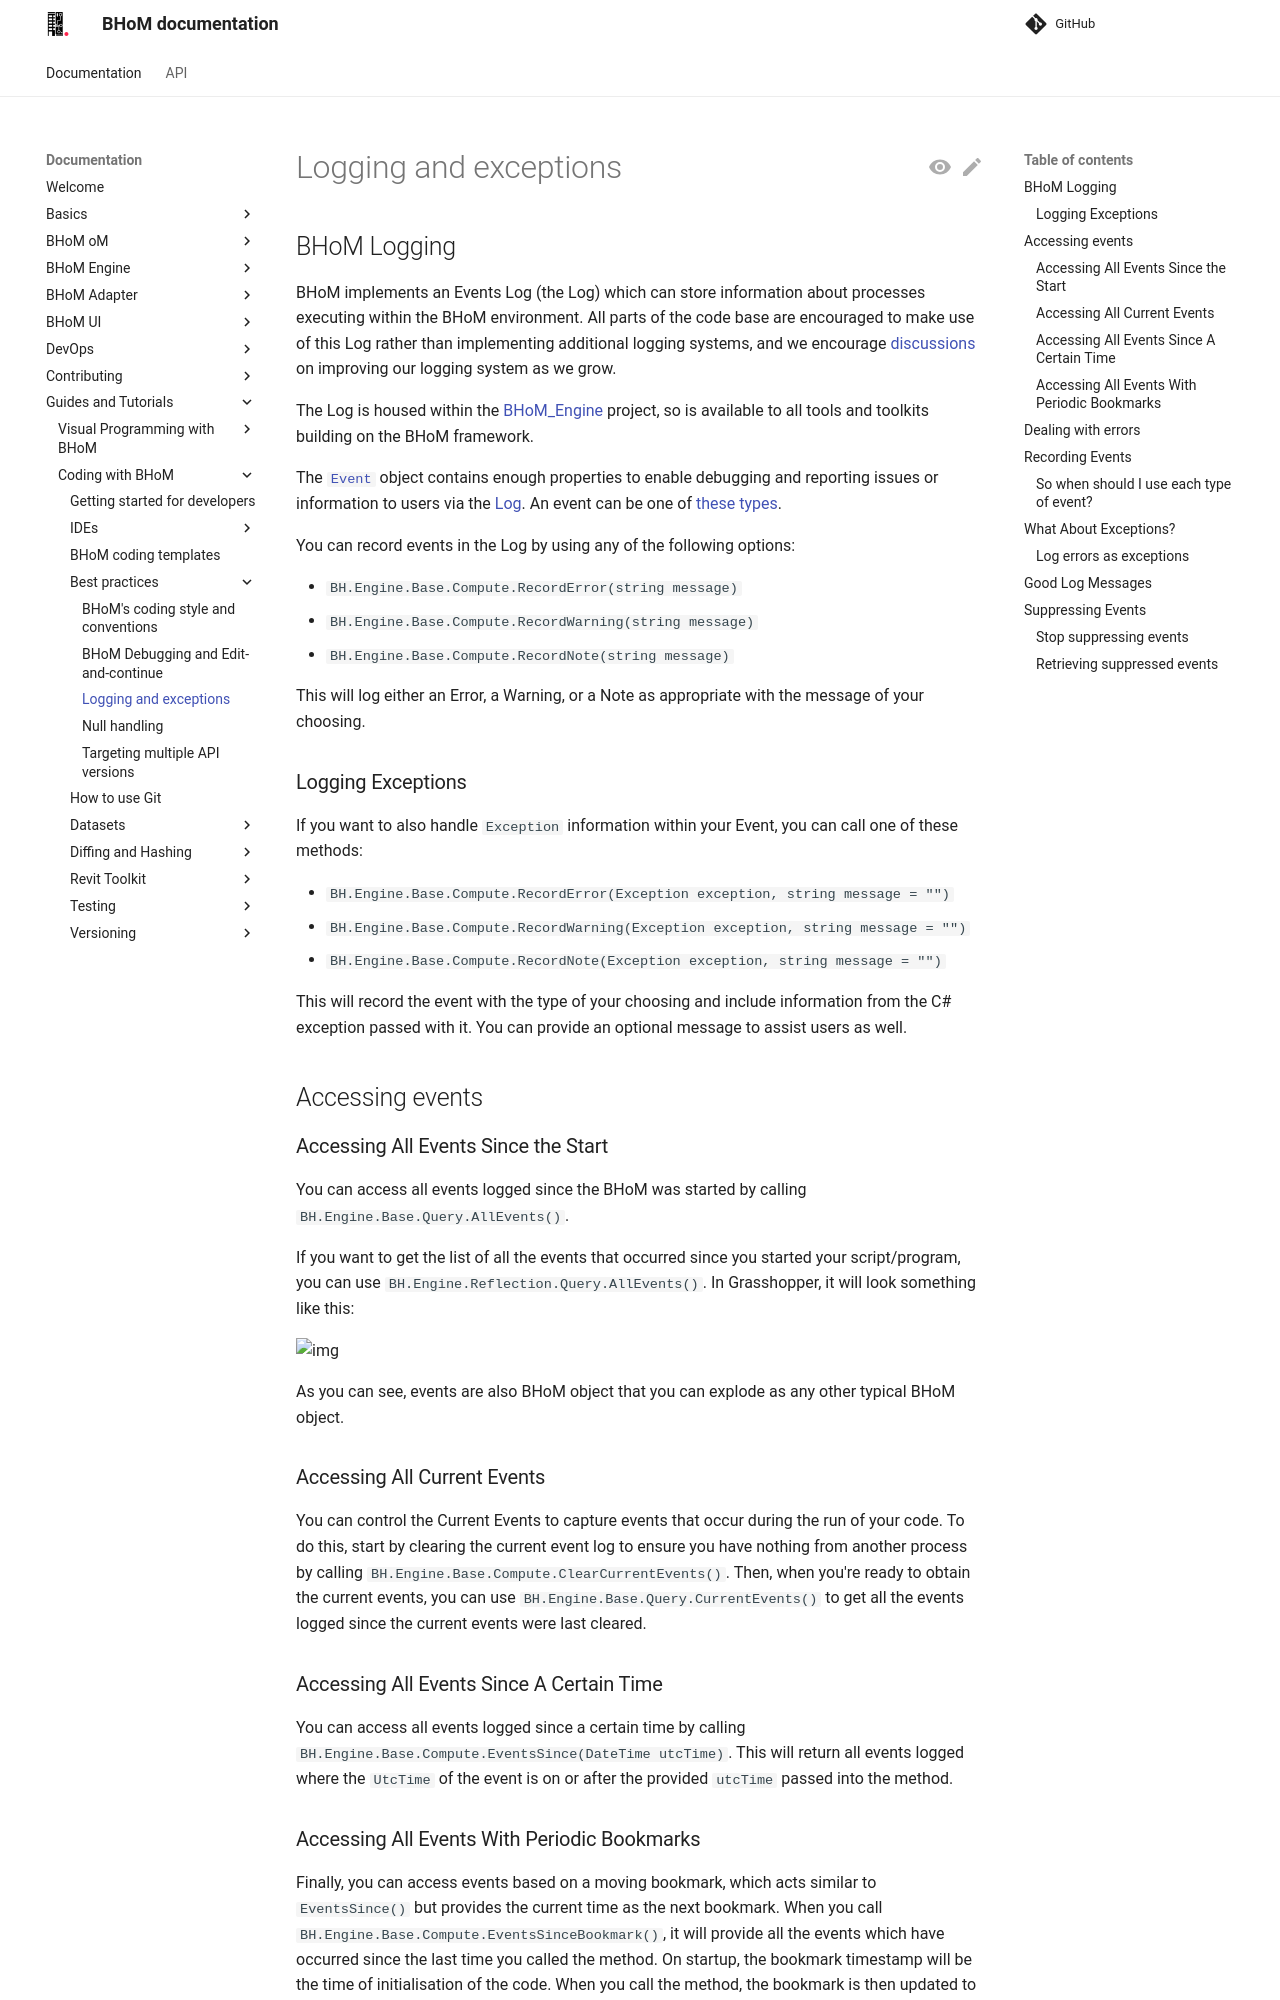

repository: BHoM/documentation · page: Guides-and-Tutorials/Coding-with-BHoM/Best-practices/Handling-Exceptional-Events/index.html · generator: mkdocs

# Logging and exceptions

## BHoM Logging

BHoM implements an Events Log (the Log) which can store information about processes executing within the BHoM environment. All parts of the code base are encouraged to make use of this Log rather than implementing additional logging systems, and we encourage [discussions](https://github.com/orgs/BHoM/discussions) on improving our logging system as we grow.

The Log is housed within the [BHoM_Engine](https://github.com/BHoM/BHoM_Engine/blob/develop/BHoM_Engine/Query/DebugLog.cs) project, so is available to all tools and toolkits building on the BHoM framework.

The [`Event`](https://github.com/BHoM/BHoM/blob/develop/BHoM/Debugging/Event.cs) object contains enough properties to enable debugging and reporting issues or information to users via the [Log](https://github.com/BHoM/BHoM/blob/develop/BHoM/Debugging/Log.cs). An event can be one of [these types](https://github.com/BHoM/BHoM/blob/develop/BHoM/Debugging/EventType.cs).

You can record events in the Log by using any of the following options:

- `BH.Engine.Base.Compute.RecordError(string message)` 
- `BH.Engine.Base.Compute.RecordWarning(string message)` 
- `BH.Engine.Base.Compute.RecordNote(string message)` 

This will log either an Error, a Warning, or a Note as appropriate with the message of your choosing.

### Logging Exceptions

If you want to also handle `Exception` information within your Event, you can call one of these methods:

 - `BH.Engine.Base.Compute.RecordError(Exception exception, string message = "")` 
 - `BH.Engine.Base.Compute.RecordWarning(Exception exception, string message = "")` 
 - `BH.Engine.Base.Compute.RecordNote(Exception exception, string message = "")`

This will record the event with the type of your choosing and include information from the C# exception passed with it. You can provide an optional message to assist users as well.

## Accessing events

### Accessing All Events Since the Start

You can access all events logged since the BHoM was started by calling `BH.Engine.Base.Query.AllEvents()`.

If you want to get the list of all the events that occurred since you started your script/program, you can use `BH.Engine.Reflection.Query.AllEvents()`. In Grasshopper, it will look something like this:

![img](https://raw.githubusercontent.com/BHoM/documentation/main/Images/39418803-f4c1a25a-4c8e-11e8-8380-bf77bafc4611.png)

As you can see, events are also BHoM object that you can explode as any other typical BHoM object.

### Accessing All Current Events

You can control the Current Events to capture events that occur during the run of your code. To do this, start by clearing the current event log to ensure you have nothing from another process by calling `BH.Engine.Base.Compute.ClearCurrentEvents()`. Then, when you're ready to obtain the current events, you can use `BH.Engine.Base.Query.CurrentEvents()` to get all the events logged since the current events were last cleared.

### Accessing All Events Since A Certain Time

You can access all events logged since a certain time by calling `BH.Engine.Base.Compute.EventsSince(DateTime utcTime)`. This will return all events logged where the `UtcTime` of the event is on or after the provided `utcTime` passed into the method.
